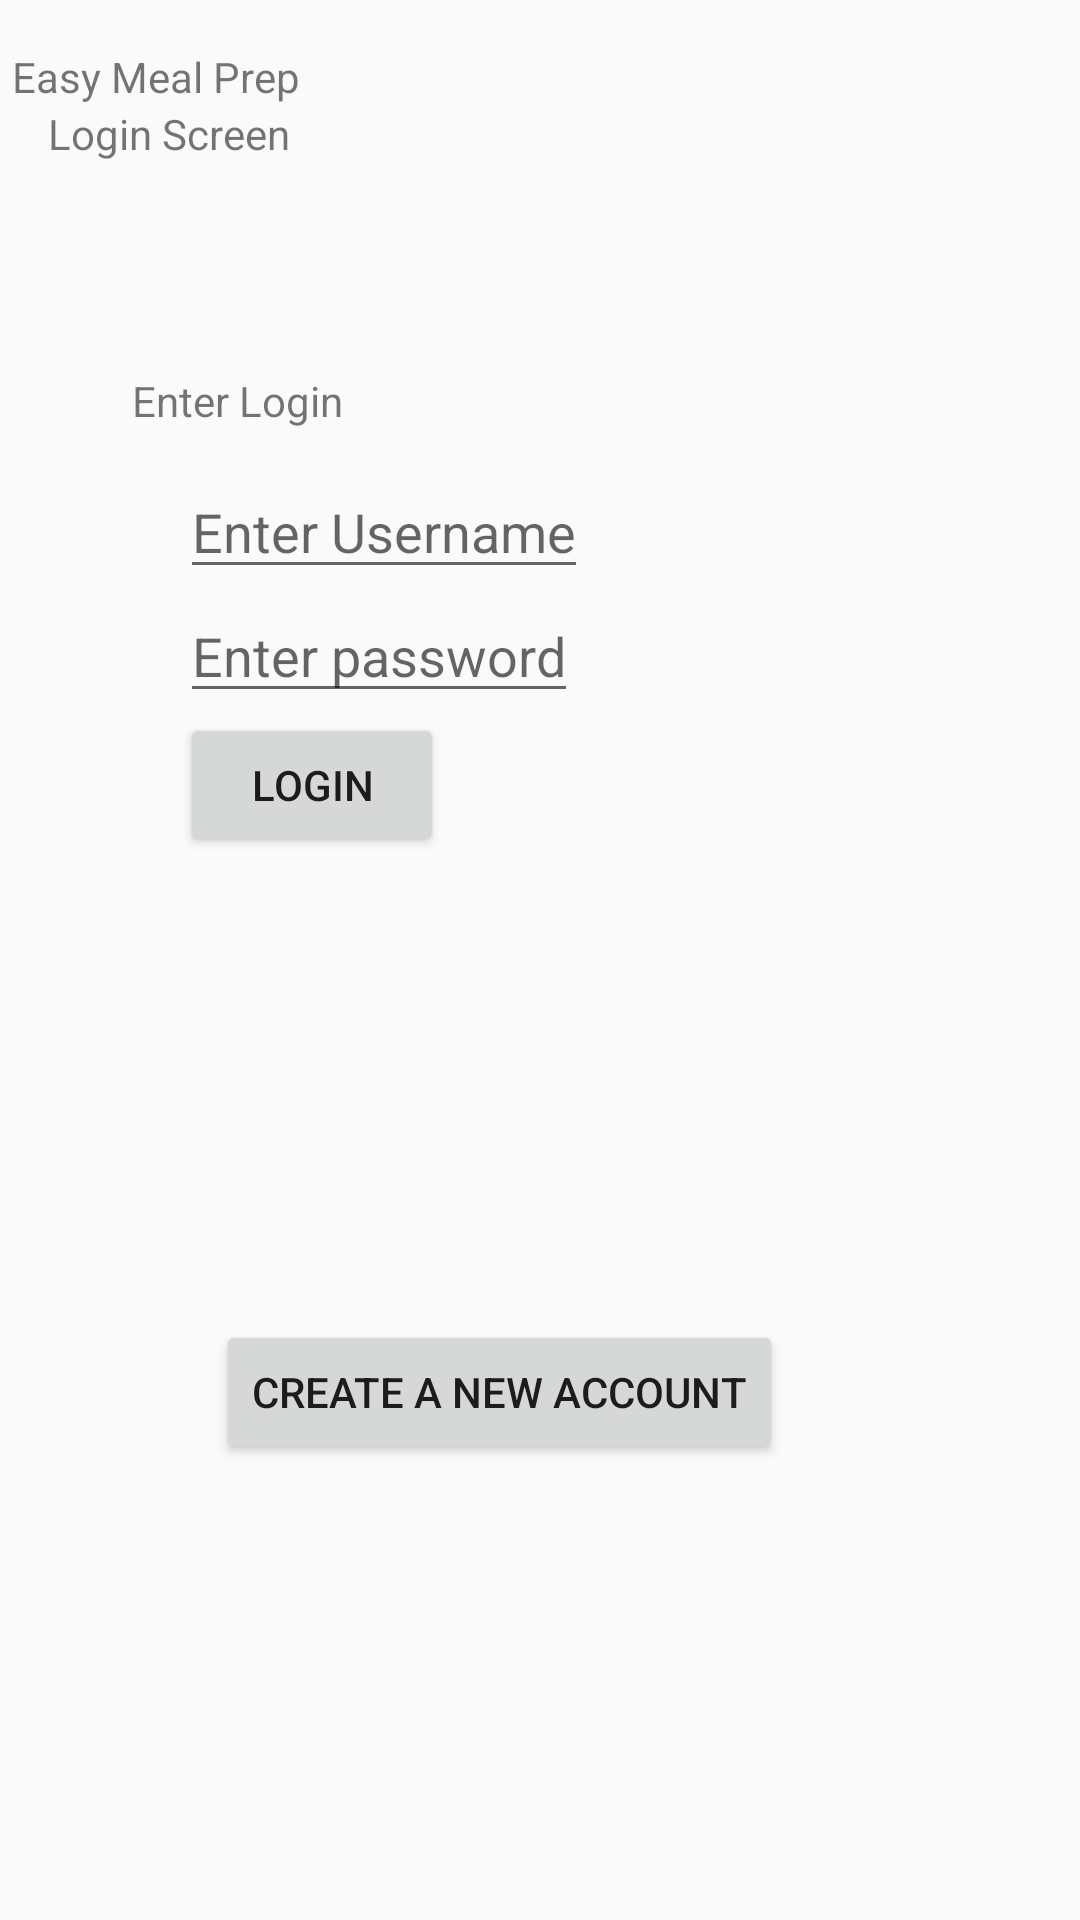

Android layout source for this screen:
<!-- AndroidManifest.xml: application theme AppTheme -->
<!-- res/layout/activity_main.xml -->
<?xml version="1.0" encoding="utf-8"?>

<androidx.constraintlayout.widget.ConstraintLayout xmlns:android="http://schemas.android.com/apk/res/android"
    xmlns:app="http://schemas.android.com/apk/res-auto"
    xmlns:tools="http://schemas.android.com/tools"
    android:layout_width="match_parent"
    android:layout_height="match_parent"
    tools:context=".MainActivity">

    <TextView
        android:id="@+id/title_TextView"
        android:layout_width="wrap_content"
        android:layout_height="wrap_content"
        android:layout_marginStart="4dp"
        android:layout_marginLeft="4dp"
        android:layout_marginTop="16dp"
        android:text="Easy Meal Prep"
        app:layout_constraintStart_toStartOf="parent"
        app:layout_constraintTop_toTopOf="parent" />

    <TextView
        android:id="@+id/loginScreenLabel_TextView"
        android:layout_width="wrap_content"
        android:layout_height="wrap_content"
        android:layout_marginStart="16dp"
        android:layout_marginLeft="16dp"
        android:text="Login Screen"
        app:layout_constraintStart_toStartOf="parent"
        app:layout_constraintTop_toBottomOf="@+id/title_TextView" />

    <TextView
        android:id="@+id/login_TextView"
        android:layout_width="wrap_content"
        android:layout_height="wrap_content"
        android:layout_marginStart="44dp"
        android:layout_marginLeft="44dp"
        android:layout_marginTop="124dp"
        android:text="Enter Login"
        app:layout_constraintStart_toStartOf="parent"
        app:layout_constraintTop_toTopOf="parent" />

    <EditText
        android:id="@+id/username_EditText"
        android:layout_width="wrap_content"
        android:layout_height="wrap_content"
        android:layout_marginStart="60dp"
        android:layout_marginLeft="60dp"
        android:layout_marginTop="12dp"
        android:hint="Enter Username"
        app:layout_constraintStart_toStartOf="parent"
        app:layout_constraintTop_toBottomOf="@+id/login_TextView" />

    <EditText
        android:id="@+id/password_EditText"
        android:layout_width="wrap_content"
        android:layout_height="wrap_content"
        android:layout_marginStart="60dp"
        android:layout_marginLeft="60dp"
        android:hint="Enter password"
        app:layout_constraintStart_toStartOf="parent"
        app:layout_constraintTop_toBottomOf="@+id/username_EditText" />

    <Button
        android:id="@+id/newAccount_Button"
        android:layout_width="wrap_content"
        android:layout_height="wrap_content"
        android:layout_marginStart="72dp"
        android:layout_marginLeft="72dp"
        android:layout_marginBottom="152dp"
        android:text="Create a New Account"
        app:layout_constraintBottom_toBottomOf="parent"
        app:layout_constraintStart_toStartOf="parent" />

    <Button
        android:id="@+id/loginB_Button"
        android:layout_width="wrap_content"
        android:layout_height="wrap_content"
        android:layout_marginStart="60dp"
        android:layout_marginLeft="60dp"
        android:text="Login"
        app:layout_constraintStart_toStartOf="parent"
        app:layout_constraintTop_toBottomOf="@+id/password_EditText" />
</androidx.constraintlayout.widget.ConstraintLayout>
<!-- resources referenced by this layout -->
<resources>
  <style name="AppTheme" parent="Theme.AppCompat.Light.NoActionBar">
          
          <item name="colorPrimary">@color/colorPrimary</item>
          <item name="colorPrimaryDark">@color/colorPrimaryDark</item>
          <item name="colorAccent">@color/colorAccent</item>
      </style>
  <color name="colorPrimary">#6200EE</color>
  <color name="colorPrimaryDark">#3700B3</color>
  <color name="colorAccent">#03DAC5</color>
</resources>
